Photos from the image-classification dataset "dataset" in the GitHub repository Drak-Aris/ComputerVision_BananaSort. Its 6 classes are: mure malade, mure sain, tropmure malade, tropmure sain, vert malade, vert sain.

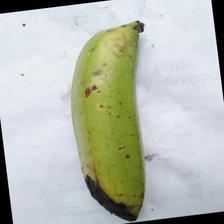
Label: vert sain

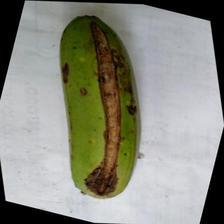
Label: vert malade

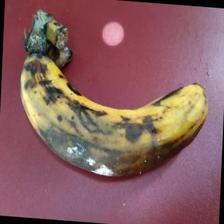
Label: tropmure malade

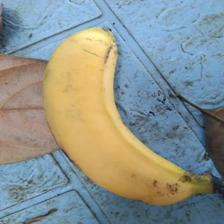
Label: mure sain

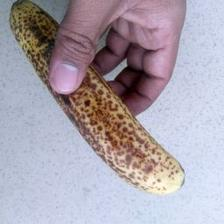
Label: mure malade

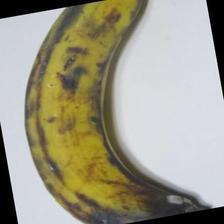
Label: tropmure sain
